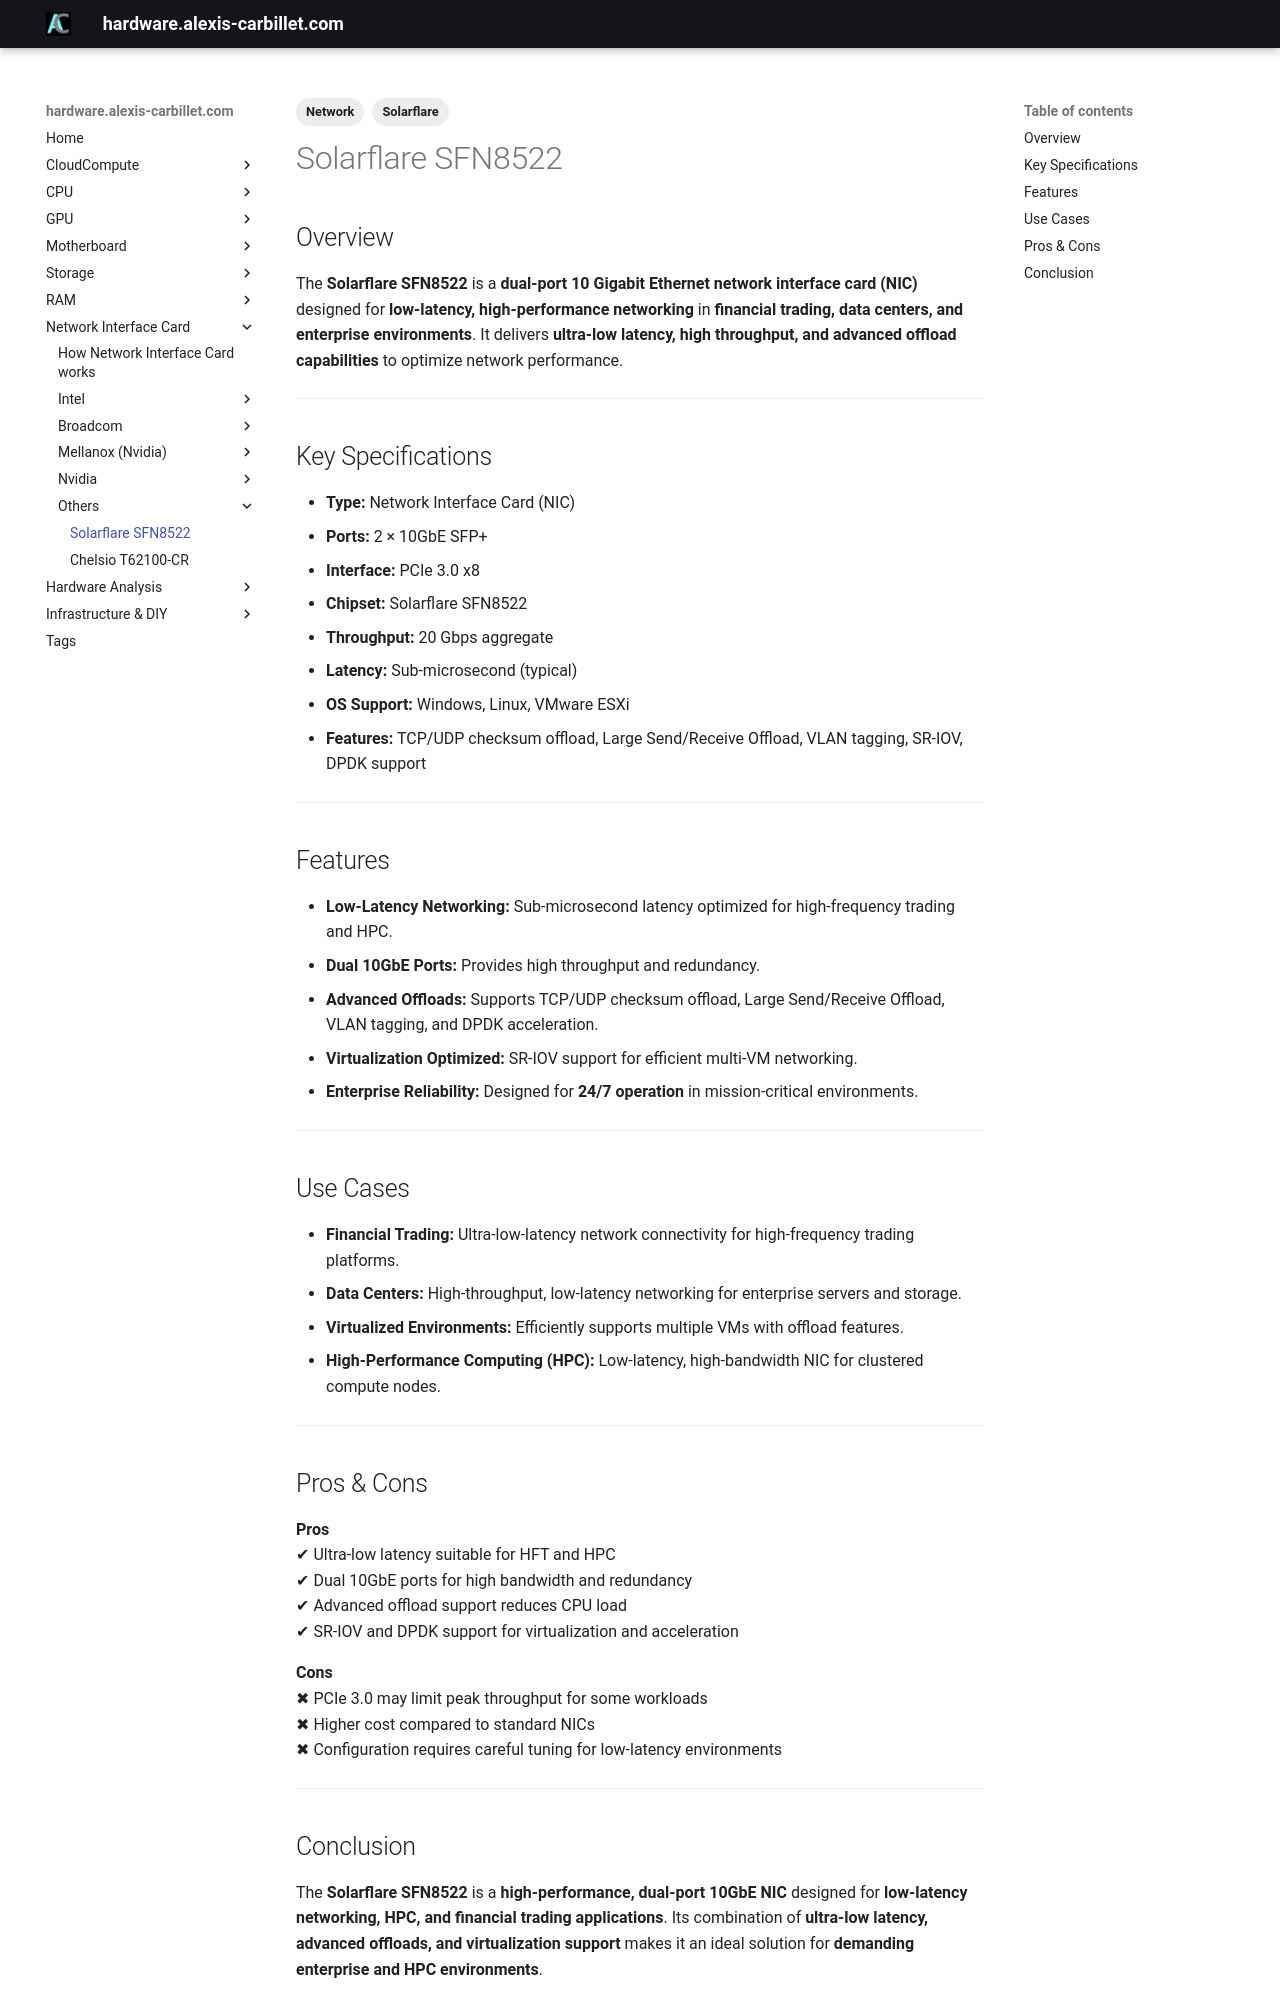

repository: alexiscarbillet/serverhub · page: Network/Others/Solarflare/SFN8522/index.html · generator: mkdocs

---
tags:
  - Network
  - Solarflare
---

# Solarflare SFN8522

## Overview
The **Solarflare SFN8522** is a **dual-port 10 Gigabit Ethernet network interface card (NIC)** designed for **low-latency, high-performance networking** in **financial trading, data centers, and enterprise environments**. It delivers **ultra-low latency, high throughput, and advanced offload capabilities** to optimize network performance.

---

## Key Specifications

- **Type:** Network Interface Card (NIC)  
- **Ports:** 2 × 10GbE SFP+  
- **Interface:** PCIe 3.0 x8  
- **Chipset:** Solarflare SFN8522  
- **Throughput:** 20 Gbps aggregate  
- **Latency:** Sub-microsecond (typical)  
- **OS Support:** Windows, Linux, VMware ESXi  
- **Features:** TCP/UDP checksum offload, Large Send/Receive Offload, VLAN tagging, SR-IOV, DPDK support  

---

## Features

- **Low-Latency Networking:** Sub-microsecond latency optimized for high-frequency trading and HPC.  
- **Dual 10GbE Ports:** Provides high throughput and redundancy.  
- **Advanced Offloads:** Supports TCP/UDP checksum offload, Large Send/Receive Offload, VLAN tagging, and DPDK acceleration.  
- **Virtualization Optimized:** SR-IOV support for efficient multi-VM networking.  
- **Enterprise Reliability:** Designed for **24/7 operation** in mission-critical environments.  

---

## Use Cases

- **Financial Trading:** Ultra-low-latency network connectivity for high-frequency trading platforms.  
- **Data Centers:** High-throughput, low-latency networking for enterprise servers and storage.  
- **Virtualized Environments:** Efficiently supports multiple VMs with offload features.  
- **High-Performance Computing (HPC):** Low-latency, high-bandwidth NIC for clustered compute nodes.  

---

## Pros & Cons

**Pros**  
✔ Ultra-low latency suitable for HFT and HPC  
✔ Dual 10GbE ports for high bandwidth and redundancy  
✔ Advanced offload support reduces CPU load  
✔ SR-IOV and DPDK support for virtualization and acceleration  

**Cons**  
✖ PCIe 3.0 may limit peak throughput for some workloads  
✖ Higher cost compared to standard NICs  
✖ Configuration requires careful tuning for low-latency environments  

---
